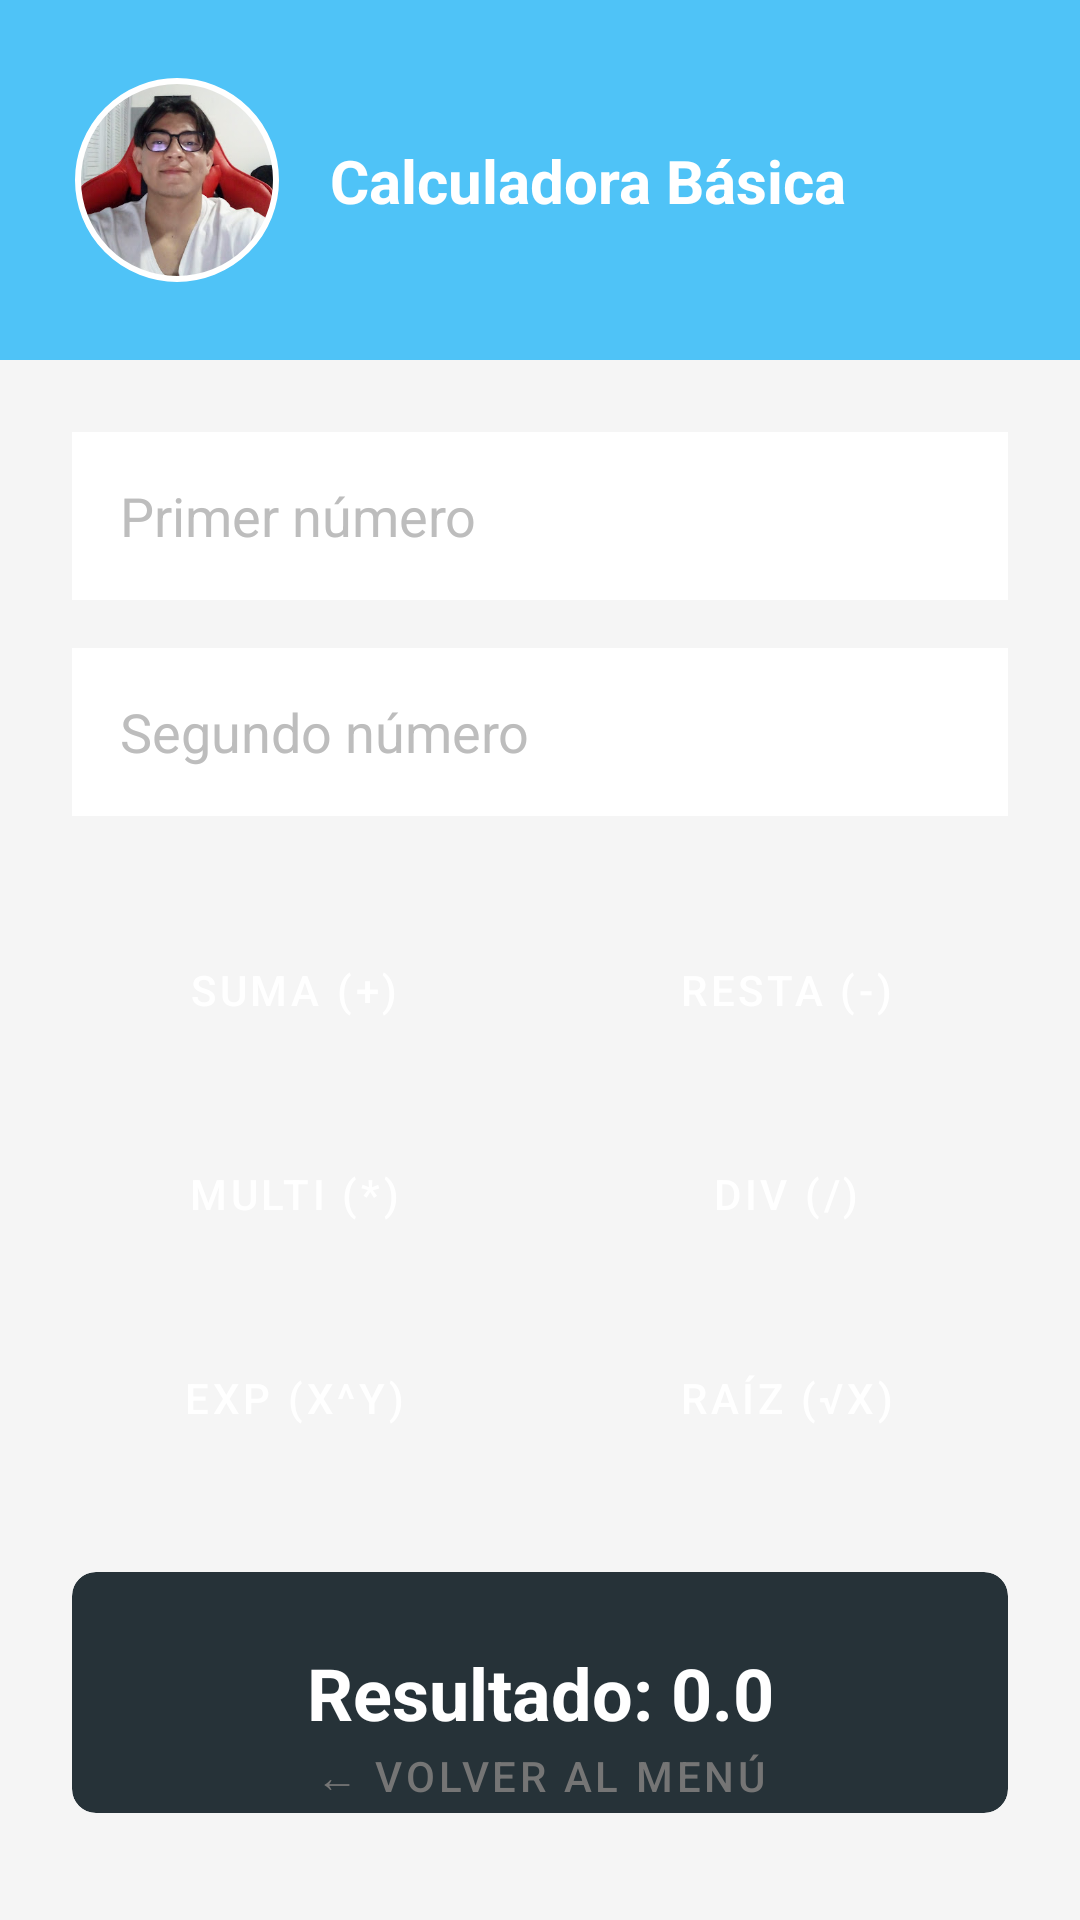

This screen was rendered from an Android layout file. Write that file and the resources it references.
<!-- AndroidManifest.xml: application theme Theme.DesafioPractico1 -->
<!-- res/layout/activity_calculadora.xml -->
<?xml version="1.0" encoding="utf-8"?>
<androidx.constraintlayout.widget.ConstraintLayout
    xmlns:android="http://schemas.android.com/apk/res/android"
    xmlns:app="http://schemas.android.com/apk/res-auto"
    android:id="@+id/main"
    android:layout_width="match_parent"
    android:layout_height="match_parent"
    android:background="#F5F5F5">

    <View
        android:id="@+id/headerCalc"
        android:layout_width="match_parent"
        android:layout_height="120dp"
        android:background="#4FC3F7"
        app:layout_constraintTop_toTopOf="parent" />

    <com.google.android.material.imageview.ShapeableImageView
        android:id="@+id/imgToolIcon"
        android:layout_width="70dp"
        android:layout_height="70dp"
        android:layout_marginStart="24dp"
        android:padding="2dp"
        android:scaleType="centerCrop"
        android:src="@drawable/mi_foto"
        android:background="#FFFFFF"
        app:strokeColor="#FFFFFF"
        app:strokeWidth="2dp"
        app:layout_constraintBottom_toBottomOf="@id/headerCalc"
        app:layout_constraintStart_toStartOf="parent"
        app:layout_constraintTop_toTopOf="@id/headerCalc"
        app:shapeAppearanceOverlay="@style/ShapeAppearance.Circle" />

    <TextView
        android:layout_width="wrap_content"
        android:layout_height="wrap_content"
        android:layout_marginStart="16dp"
        android:text="Calculadora Básica"
        android:textColor="#FFFFFF"
        android:textSize="20sp"
        android:textStyle="bold"
        app:layout_constraintBottom_toBottomOf="@id/imgToolIcon"
        app:layout_constraintStart_toEndOf="@id/imgToolIcon"
        app:layout_constraintTop_toTopOf="@id/imgToolIcon" />

    <androidx.appcompat.widget.LinearLayoutCompat
        android:id="@+id/inputArea"
        android:layout_width="match_parent"
        android:layout_height="wrap_content"
        android:orientation="vertical"
        android:padding="24dp"
        app:layout_constraintTop_toBottomOf="@id/headerCalc">

        <EditText
            android:id="@+id/etNum1"
            android:layout_width="match_parent"
            android:layout_height="56dp"
            android:background="@android:color/white"
            android:hint="Primer número"
            android:inputType="numberDecimal"
            android:paddingHorizontal="16dp"
            android:textColor="#263238"
            android:textColorHint="#BDBDBD" />

        <EditText
            android:id="@+id/etNum2"
            android:layout_width="match_parent"
            android:layout_height="56dp"
            android:layout_marginTop="16dp"
            android:background="@android:color/white"
            android:hint="Segundo número"
            android:inputType="numberDecimal"
            android:paddingHorizontal="16dp"
            android:textColor="#263238"
            android:textColorHint="#BDBDBD" />
    </androidx.appcompat.widget.LinearLayoutCompat>

    <GridLayout
        android:id="@+id/operatorGrid"
        android:layout_width="match_parent"
        android:layout_height="wrap_content"
        android:columnCount="2"
        android:paddingHorizontal="16dp"
        app:layout_constraintTop_toBottomOf="@id/inputArea">

        <Button
            android:id="@+id/btnSuma"
            style="@style/Widget.MaterialComponents.Button"
            android:layout_width="0dp"
            android:layout_height="60dp"
            android:layout_columnWeight="1"
            android:layout_margin="4dp"
            android:backgroundTint="#4FC3F7"
            android:elevation="0dp"
            android:stateListAnimator="@null"
            android:text="Suma (+)"
            app:cornerRadius="4dp" />

        <Button
            android:id="@+id/btnResta"
            style="@style/Widget.MaterialComponents.Button"
            android:layout_width="0dp"
            android:layout_height="60dp"
            android:layout_columnWeight="1"
            android:layout_margin="4dp"
            android:backgroundTint="#4FC3F7"
            android:elevation="0dp"
            android:stateListAnimator="@null"
            android:text="Resta (-)"
            app:cornerRadius="4dp" />

        <Button
            android:id="@+id/btnMulti"
            style="@style/Widget.MaterialComponents.Button"
            android:layout_width="0dp"
            android:layout_height="60dp"
            android:layout_columnWeight="1"
            android:layout_margin="4dp"
            android:backgroundTint="#4FC3F7"
            android:elevation="0dp"
            android:stateListAnimator="@null"
            android:text="Multi (*)"
            app:cornerRadius="4dp" />

        <Button
            android:id="@+id/btnDiv"
            style="@style/Widget.MaterialComponents.Button"
            android:layout_width="0dp"
            android:layout_height="60dp"
            android:layout_columnWeight="1"
            android:layout_margin="4dp"
            android:backgroundTint="#4FC3F7"
            android:elevation="0dp"
            android:stateListAnimator="@null"
            android:text="Div (/)"
            app:cornerRadius="4dp" />

        <Button
            android:id="@+id/btnPotencia"
            style="@style/Widget.MaterialComponents.Button"
            android:layout_width="0dp"
            android:layout_height="60dp"
            android:layout_columnWeight="1"
            android:layout_margin="4dp"
            android:backgroundTint="#0097A7"
            android:elevation="0dp"
            android:stateListAnimator="@null"
            android:text="Exp (x^y)"
            app:cornerRadius="4dp" />

        <Button
            android:id="@+id/btnRaiz"
            style="@style/Widget.MaterialComponents.Button"
            android:layout_width="0dp"
            android:layout_height="60dp"
            android:layout_columnWeight="1"
            android:layout_margin="4dp"
            android:backgroundTint="#0097A7"
            android:elevation="0dp"
            android:stateListAnimator="@null"
            android:text="Raíz (√x)"
            app:cornerRadius="4dp" />
    </GridLayout>

    <androidx.cardview.widget.CardView
        android:layout_width="match_parent"
        android:layout_height="wrap_content"
        android:layout_margin="24dp"
        app:cardBackgroundColor="#263238"
        app:cardCornerRadius="8dp"
        app:cardElevation="0dp"
        app:layout_constraintTop_toBottomOf="@id/operatorGrid">

        <TextView
            android:id="@+id/tvResultado"
            android:layout_width="match_parent"
            android:layout_height="wrap_content"
            android:padding="24dp"
            android:text="Resultado: 0.0"
            android:textAlignment="center"
            android:textColor="#FFFFFF"
            android:textSize="24sp"
            android:textStyle="bold" />
    </androidx.cardview.widget.CardView>

    <Button
        android:id="@+id/btnBack"
        style="@style/Widget.MaterialComponents.Button.TextButton"
        android:layout_width="wrap_content"
        android:layout_height="wrap_content"
        android:layout_marginBottom="24dp"
        android:text="← Volver al Menú"
        android:textColor="#757575"
        app:layout_constraintBottom_toBottomOf="parent"
        app:layout_constraintEnd_toEndOf="parent"
        app:layout_constraintStart_toStartOf="parent" />

</androidx.constraintlayout.widget.ConstraintLayout>
<!-- resources referenced by this layout -->
<resources>
  <!-- drawable mi_foto: jpg bitmap (drawable, 20296 bytes) -->
  <style name="ShapeAppearance.Circle" parent="">
          <item name="cornerSize">50%</item>
      </style>
  <style name="Theme.DesafioPractico1" parent="Base.Theme.DesafioPractico1" />
  <style name="Base.Theme.DesafioPractico1" parent="Theme.Material3.DayNight.NoActionBar">
          
          
      </style>
</resources>
